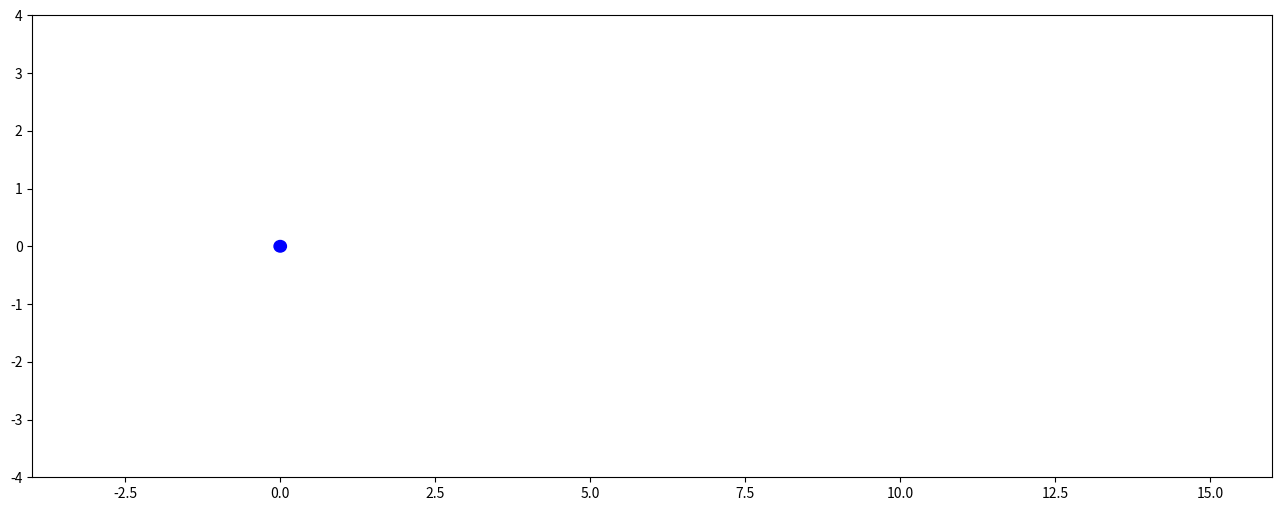

Source code (Python):
import numpy as np
from scipy.integrate import odeint
import matplotlib.pyplot as plt
from matplotlib.patches import Circle
from matplotlib.animation import FuncAnimation

# Lorentz equation
def lorentz(X, t, B, J):
    v = X[3:6]                      #6 columns 3 spacial positions and 3 velocity components
    drdt = v                        # velocity
    dvdt = J * np.cross(v, B)+J*E       # lorentz equation
    return np.hstack((drdt, dvdt))

# Constants
N = 10  # Number of turns
mu = 1  # Magnetic permeability
I = 1  # Ampere
l = 1  # Meter
B = np.array([0, 0, 1]) * N * mu * I / l
E=np.array([10,0,0])

J = -1.7588*10**1  # e/m not real value
x0 = np.array([0, 0, 0])  # Initial position
v0 = np.array([10, 0, 0])  # Initial velocity

t = np.linspace(0, 3, 90)  # Time

Origin = np.hstack((x0, v0)) 
sol = odeint(lorentz, Origin, t, args=(B, J), mxstep=1000)

# Animation parameters
r = 0.1  # Radius of the particle

fig, ax = plt.subplots(figsize=(16, 6))
particle1 = Circle((0, 0), radius=r, color='b')
ax.add_patch(particle1)
ax.set_xlim([-4, 4*4])
ax.set_ylim([-4, 4])

# Animation function
def animate(frame):
    x, y, z, _, _, _ = sol[frame]
    
    particle1.set_center((x, y))
    return particle1,

# Create the animation
ani = FuncAnimation(fig, animate, frames=len(t), interval=100, blit=True)

plt.show()
